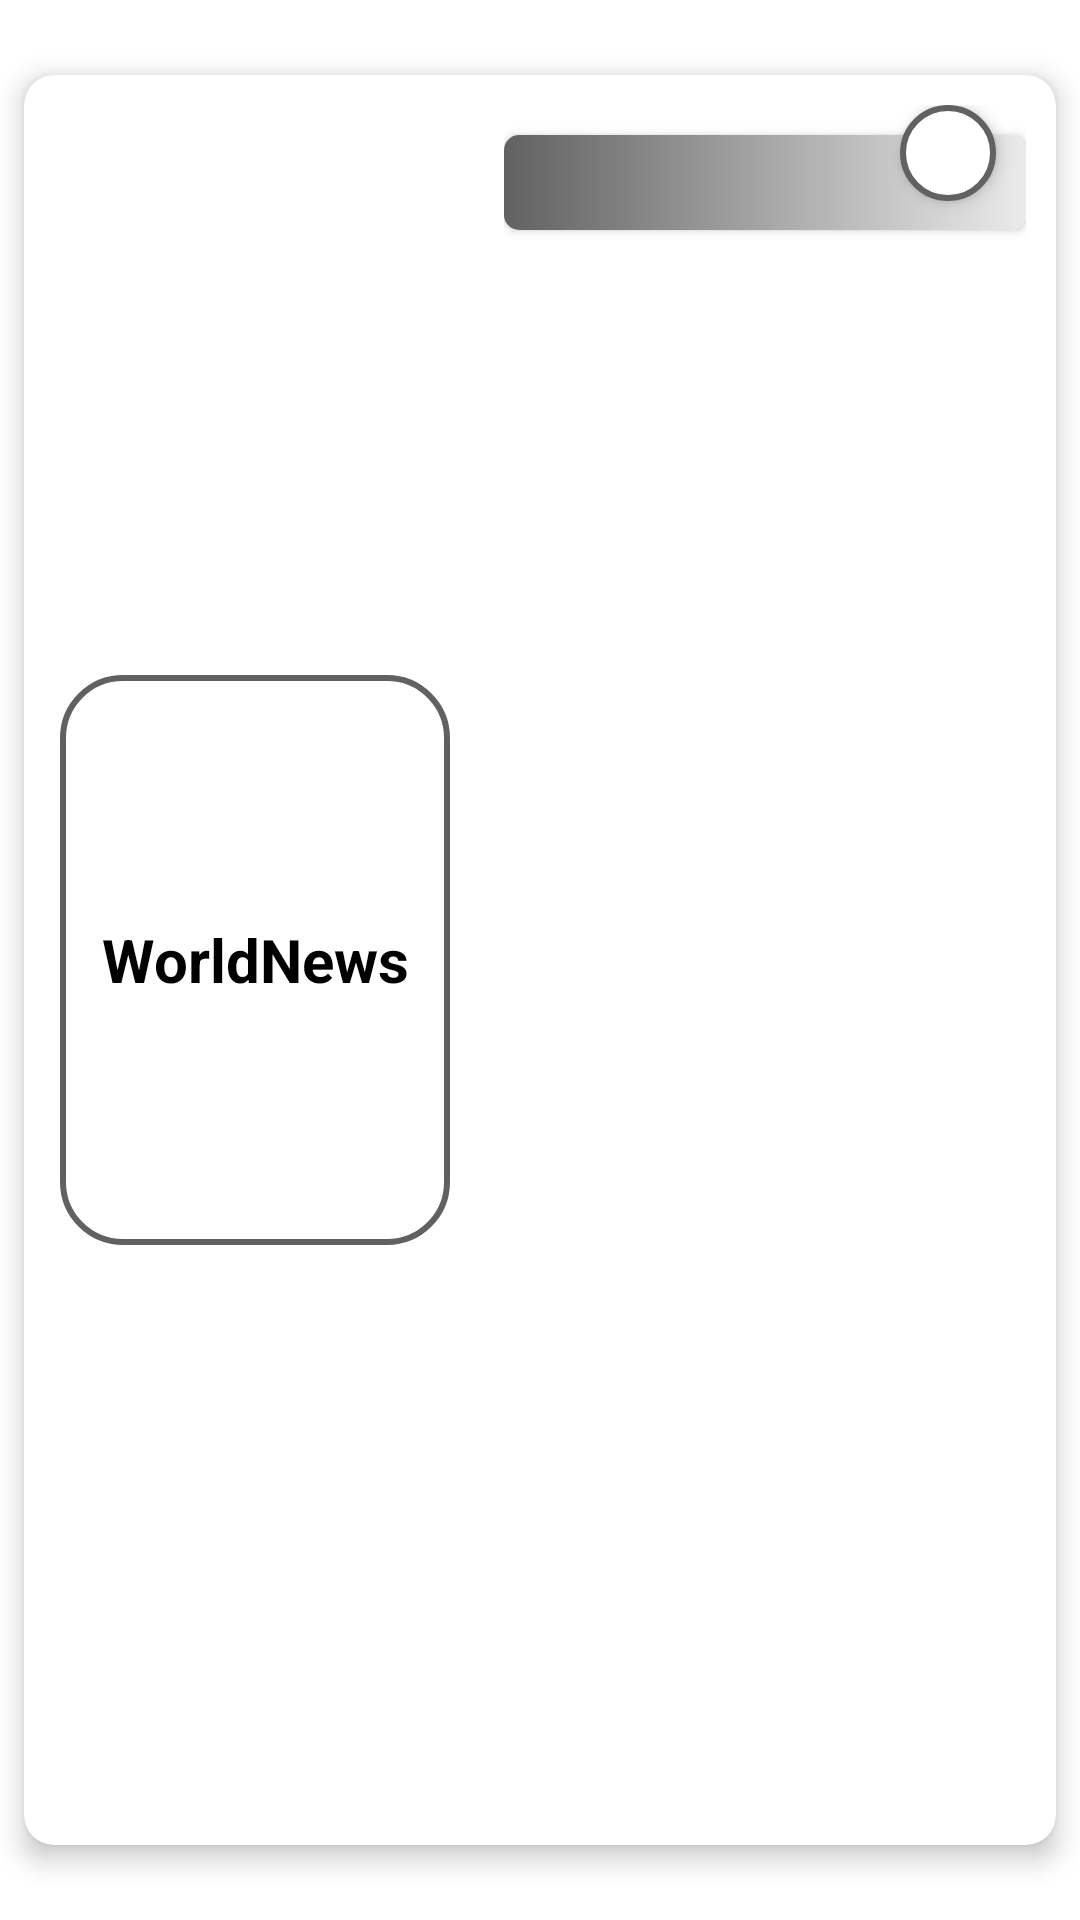

Reconstruct the res/layout file that produces this screen, plus the resources it refers to.
<!-- AndroidManifest.xml: application theme Theme.WorldNews -->
<!-- res/layout/article_card.xml -->
<?xml version="1.0" encoding="utf-8"?>
<RelativeLayout xmlns:android="http://schemas.android.com/apk/res/android"
    android:layout_width="match_parent"
    android:layout_height="210dp"
    xmlns:app="http://schemas.android.com/apk/res-auto"
    android:layout_margin="8dp">

    <androidx.cardview.widget.CardView
        android:id="@+id/article_card"
        android:layout_width="match_parent"
        android:layout_height="match_parent"
        android:layout_marginVertical="25dp"
        android:layout_marginHorizontal="8dp"
        android:layout_centerVertical="true"
        app:cardElevation="5dp"
        app:cardCornerRadius="10dp"
        app:cardBackgroundColor="@color/white">

        <RelativeLayout
            android:layout_width="match_parent"
            android:layout_height="match_parent"
            android:layout_marginStart="150dp"
            android:padding="10dp">

            <ImageView
                android:id="@+id/article_favorite"
                android:layout_width="32dp"
                android:layout_height="32dp"
                android:layout_alignParentEnd="true"
                android:layout_marginEnd="10dp"
                android:background="@drawable/basic_white_background"
                android:src="@drawable/ic_mark_border"
                android:padding="4dp"
                app:tint="@color/dark"
                android:contentDescription="@string/mark_as_favorite"
                android:translationZ="3dp"/>

            <androidx.cardview.widget.CardView
                android:id="@+id/category_card_view"
                android:layout_width="match_parent"
                android:layout_height="wrap_content"
                android:layout_alignParentTop="true"
                android:gravity="start"
                app:cardCornerRadius="5dp"
                android:layout_marginTop="10dp">

                <TextView
                    android:id="@+id/article_category"
                    android:layout_width="match_parent"
                    android:layout_height="wrap_content"
                    android:background="@drawable/category_background"
                    android:textSize="16sp"
                    android:textColor="@color/white"
                    android:paddingVertical="5dp"
                    android:paddingHorizontal="10dp"/>

            </androidx.cardview.widget.CardView>

            <TextView
                android:id="@+id/article_title"
                android:layout_width="match_parent"
                android:layout_height="wrap_content"
                android:layout_above="@id/article_publish_date"
                android:layout_below="@id/category_card_view"
                android:gravity="start|center"
                android:textColor="@color/black"
                android:textSize="22sp"
                android:textStyle="bold"
                android:lines="3"
                android:scrollHorizontally="true"
                android:ellipsize="end"/>

            <TextView
                android:id="@+id/article_publish_date"
                android:layout_width="wrap_content"
                android:layout_height="wrap_content"
                android:layout_marginEnd="10dp"
                android:layout_alignParentEnd="true"
                android:layout_alignParentBottom="true"
                android:textColor="@color/black" />

        </RelativeLayout>

    </androidx.cardview.widget.CardView>

    <androidx.cardview.widget.CardView
        android:id="@+id/article_image_card"
        android:layout_width="130dp"
        android:layout_height="190dp"
        app:cardCornerRadius="10dp"
        android:translationZ="3dp"
        android:layout_marginStart="20dp"
        android:layout_alignParentStart="true"
        android:layout_marginVertical="5dp"
        android:layout_centerVertical="true">

        <RelativeLayout
            android:layout_width="match_parent"
            android:layout_height="match_parent"
            android:background="@drawable/basic_white_background">

            <TextView
                android:id="@+id/no_image_text_view"
                android:layout_width="match_parent"
                android:layout_height="wrap_content"
                android:text="@string/app_name"
                android:textColor="@color/black"
                android:textStyle="bold"
                android:textSize="20sp"
                android:layout_centerInParent="true"
                android:gravity="center"/>

            <ImageView
                android:id="@+id/article_image"
                android:layout_width="match_parent"
                android:layout_height="match_parent"
                android:contentDescription="@string/article_image"
                android:scaleType="centerCrop" />

        </RelativeLayout>


    </androidx.cardview.widget.CardView>

</RelativeLayout>
<!-- resources referenced by this layout -->
<resources>
  <color name="black">#FF000000</color>
  <color name="dark">#191919</color>
  <color name="white">#FFFFFFFF</color>
  <!-- drawable basic_white_background (drawable) -->
  <?xml version="1.0" encoding="utf-8"?>
  <shape xmlns:android="http://schemas.android.com/apk/res/android"
      android:shape="rectangle">
  
      <corners android:radius="20dp"/>
  
      <solid android:color="@color/white"/>
  
      <stroke android:color="@color/gray"
          android:width="2dp"/>
  
  </shape>
  <!-- drawable category_background (drawable) -->
  <?xml version="1.0" encoding="utf-8"?>
  <shape xmlns:android="http://schemas.android.com/apk/res/android" android:shape="rectangle">
      <gradient android:startColor="@color/gray" android:endColor="@color/light"/>
  </shape>
  <string name="app_name" translatable="false">WorldNews</string>
  <string name="article_image">Article\'s image</string>
  <string name="mark_as_favorite">mark as favorite</string>
  <style name="Theme.WorldNews" parent="Theme.MaterialComponents.DayNight.DarkActionBar">
          
          <item name="colorPrimary">@color/purple_500</item>
          <item name="colorPrimaryVariant">@color/purple_700</item>
          <item name="colorOnPrimary">@color/white</item>
          
          <item name="colorSecondary">@color/teal_200</item>
          <item name="colorSecondaryVariant">@color/teal_700</item>
          <item name="colorOnSecondary">@color/black</item>
          
          <item name="android:statusBarColor" tools:targetApi="l">?attr/colorPrimaryVariant</item>
          
      </style>
  <color name="gray">#616161</color>
  <color name="light">#EBEBEB</color>
  <!-- not gathered from this repository: default colours our renderer supplied (Android Studio template values) -->
  <color name="purple_500">#FF6200EE</color>
  <color name="purple_700">#FF3700B3</color>
  <color name="teal_200">#FF03DAC5</color>
  <color name="teal_700">#FF018786</color>
</resources>
